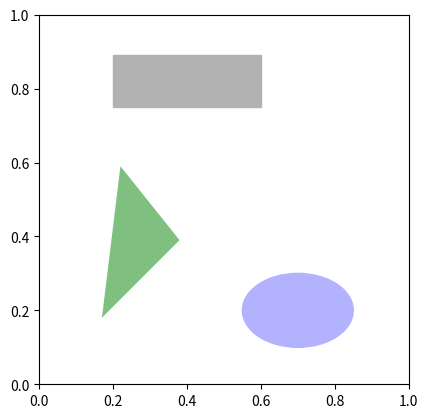

Recreate this plot in Python.
# Guardado con el nombre de: 02_ElipseTriRec
import matplotlib.pyplot as plt
import matplotlib.patches as pc

fig1 = plt.figure()  # Ventana 1
ax1 = fig1.add_subplot(111, aspect='equal')

plt.xlim(0, 1)
plt.ylim(0, 1)
ax1.add_patch(
    pc.Rectangle(  # Rectángulo
        (0.2, 0.75),  # （x,y）
        0.4,  # ancho
        0.14,  # largo
        color='#B2B2B2'  # Gris
    )
)
ax1.add_patch(
    pc.Ellipse(  # Elipse
        (0.7, 0.2),  # （x,y）
        0.3,  # ancho 
        0.2,  # largo
        color='#B3B2FE'  # Morado claro
    )
)
# Triángulo
triangleX = [0.17, 0.38, 0.22]  # coordenada x
triangleY = [0.18, 0.39, 0.59]  # coordenada y
plt.fill(triangleX, triangleY, '#7FC080')

plt.show()  # Mostrar en figura
